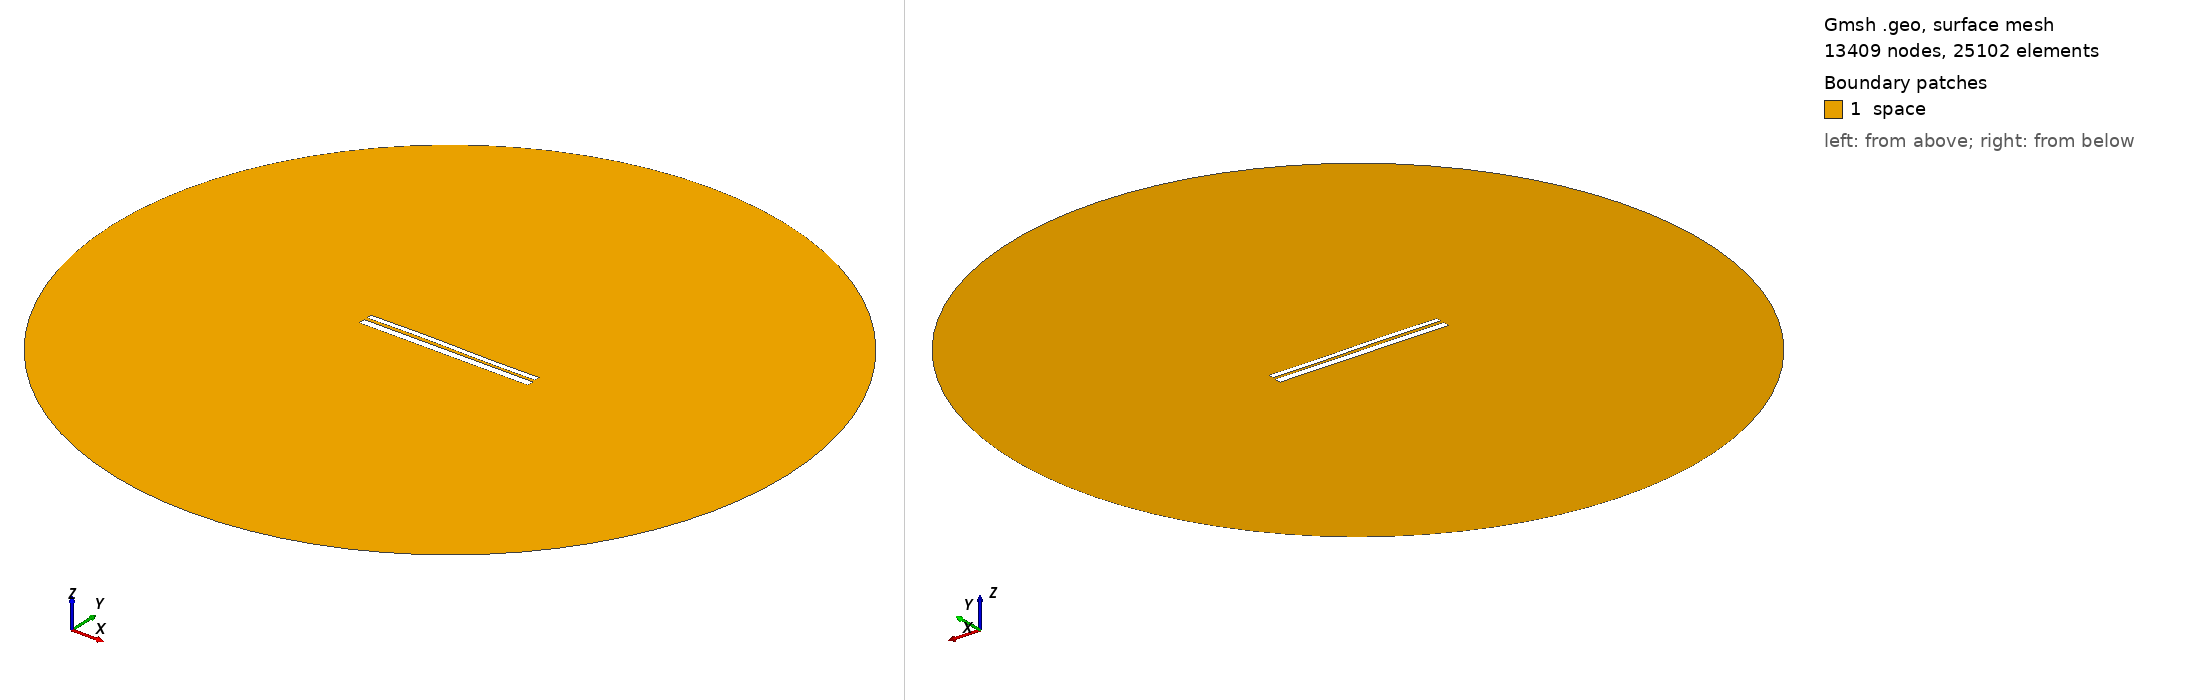

Gmsh geometry script, surface-meshed: 13409 nodes, 25102 surface elements. Boundary patches (legend numbers): 1 space. Left view from above one corner, right view from below the opposite corner. Legend entries are the model's physical surfaces. The drawing asked Gmsh for element sizes between 1% and 20% of the model's largest extent; the script's own settings can give other sizes.

=== 9473.geo (drawn) ===
//---------------------------------------
// Geometry kernel
//---------------------------------------

SetFactory("OpenCASCADE");



//---------------------------------------
// Parameters of the geometry
//---------------------------------------

// Overetch of the upper plate
overetch = 0.375;

// Distance between the plates
distance = 1.5;

// Discretization over the x axis (for the deformation)
nx = 50; 

// Length of the plate
L = 100 - overetch; 

// Number of modes
n = 4; 

// 1st mode coefficient
coeff(1) = -0.15;
beta(1) = 0.596864 * 3.1415926535 / L;

// 2nd mode coefficient
coeff(2) = 0.07499999999999998;
beta(2) = 1.49418 * 3.1415926535 / L;

// 3rd mode coefficient
coeff(3) = 0.15;
beta(3) = 2.50025 * 3.1415926535 / L;

// 4th mode coefficient
coeff(4) = 0.0;
beta(4) = 3.49999 * 3.1415926535 / L;



//---------------------------------------
// Upper plate (deformed rectangle)
//---------------------------------------

// Coordiantes of the upper plate
xmin = -50;
xmax = 50 - overetch;

// Height of the upper plate
yheight = 4 - 2 * overetch;

// Indexes of the points
UpperID[] = {};
LowerID[] = {};
LeftID[] = {};
RightID[] = {};

// Point index
p = 1;

// Horizontal edges
For i In {1:nx}
    x = xmin + (i-1)*(xmax - xmin)/(nx-1);

    y_bottom = distance / 2 + overetch;
    For j In {1:n}
        C = (Cosh(beta(j)*L) + Cos(beta(j)*L)) / (Sinh(beta(j)*L) + Sin(beta(j)*L));
        y_bottom  = y_bottom + coeff(j) * (Cosh(beta(j)*(x+50)) - Cos(beta(j)*(x+50)) - C * (Sinh(beta(j)*(x+50)) - Sin(beta(j)*(x+50))));
    EndFor

    y_top = y_bottom + yheight;

    Point(p) = {x, y_top, 0, 1.0};
    UpperID[i] = p;
    p = p + 1;

    Point(p) = {x, y_bottom, 0, 1.0};
    LowerID[i] = p;
    p = p + 1;
EndFor

// Create point lists
UpperPts[] = {}; LowerPts[] = {};
For i In {1:nx}
  UpperPts[] += {UpperID[i]};
  LowerPts[] += {LowerID[i]};
EndFor

// Build splines
Spline(1) = {UpperPts[]};
Spline(2) = {LowerPts[]};
Line(3) = {LowerPts[nx-1], UpperPts[nx-1]};
Line(4) = {LowerPts[0], UpperPts[0]};

// Build the plane surface
Curve Loop(1) = {2, 3, -1, -4};
Plane Surface(1) = {1};



//---------------------------------------
// Lower plate (rectangle)
//---------------------------------------

// Vertices
Point(1001) = {-50, -1, 0, 1.0};
Point(1002) = { 50, -1, 0, 1.0};
Point(1003) = { 50,  -5, 0, 1.0};
Point(1004) = {-50,  -5, 0, 1.0};

// Edges
Line(5) = {1001, 1002};
Line(6) = {1002, 1003};
Line(7) = {1003, 1004};
Line(8) = {1004, 1001};

// Plane surface
Line Loop(2) = {5, 6, 7, 8};
Plane Surface(2) = {2}; 



//---------------------------------------
// Outer (fictious) boundary
//---------------------------------------

// Points
Point(1005) = {0, 0, 0};       // Center
Point(1006) = {200, 0, 0};     // Start point
Point(1007) = {0, 200, 0};     // 90 degrees
Point(1008) = {-200, 0, 0};    // 180 degrees
Point(1009) = {0, -200, 0};    // 270 degrees

// Circle arcs (each needs start, center, end)
Circle(9) = {1006, 1005, 1007};
Circle(10) = {1007, 1005, 1008};
Circle(11) = {1008, 1005, 1009};
Circle(12) = {1009, 1005, 1006};

// Plane surface for the entire domain
Curve Loop(3) = {9, 10, 11, 12};
Surface(3) = {3};

// Subtract the plates from the whole domain to obtain the actual domain where we want to solve the equations
BooleanDifference{ Surface{3}; Delete; }{ Surface{1}; Surface{2}; Delete; }




//---------------------------------------
// Transfinite Lines/Curves
//---------------------------------------

// Set the number of points on the boundaries
r = 7;

// Plates
Transfinite Curve {1, 2} = 50*r Using Progression 1;
Transfinite Curve {3, 4} = 2*r Using Progression 1;
Transfinite Line {5, 7} = 50*r Using Progression 1;
Transfinite Line {6, 8} = 2*r Using Progression 1;

// Outer boundary
Transfinite Line {9, 10, 11, 12} = 20 Using Progression 1;



//---------------------------------------
// Physical groups
//---------------------------------------                

// Physical curves (boundaries)
Physical Line("force_segment", 10) = {2};
Physical Line("upper_plate", 11) = {1, 3, 4};
Physical Line("lower_plate", 12) = {5, 6, 7, 8};
Physical Line("boundary", 20) = {9, 10, 11, 12};

// Physical Surfaces
Physical Surface("space", 30) = {3};



//---------------------------------------
// 6. Generate the Mesh
//---------------------------------------

// 2D mesh generation
Mesh 2;
